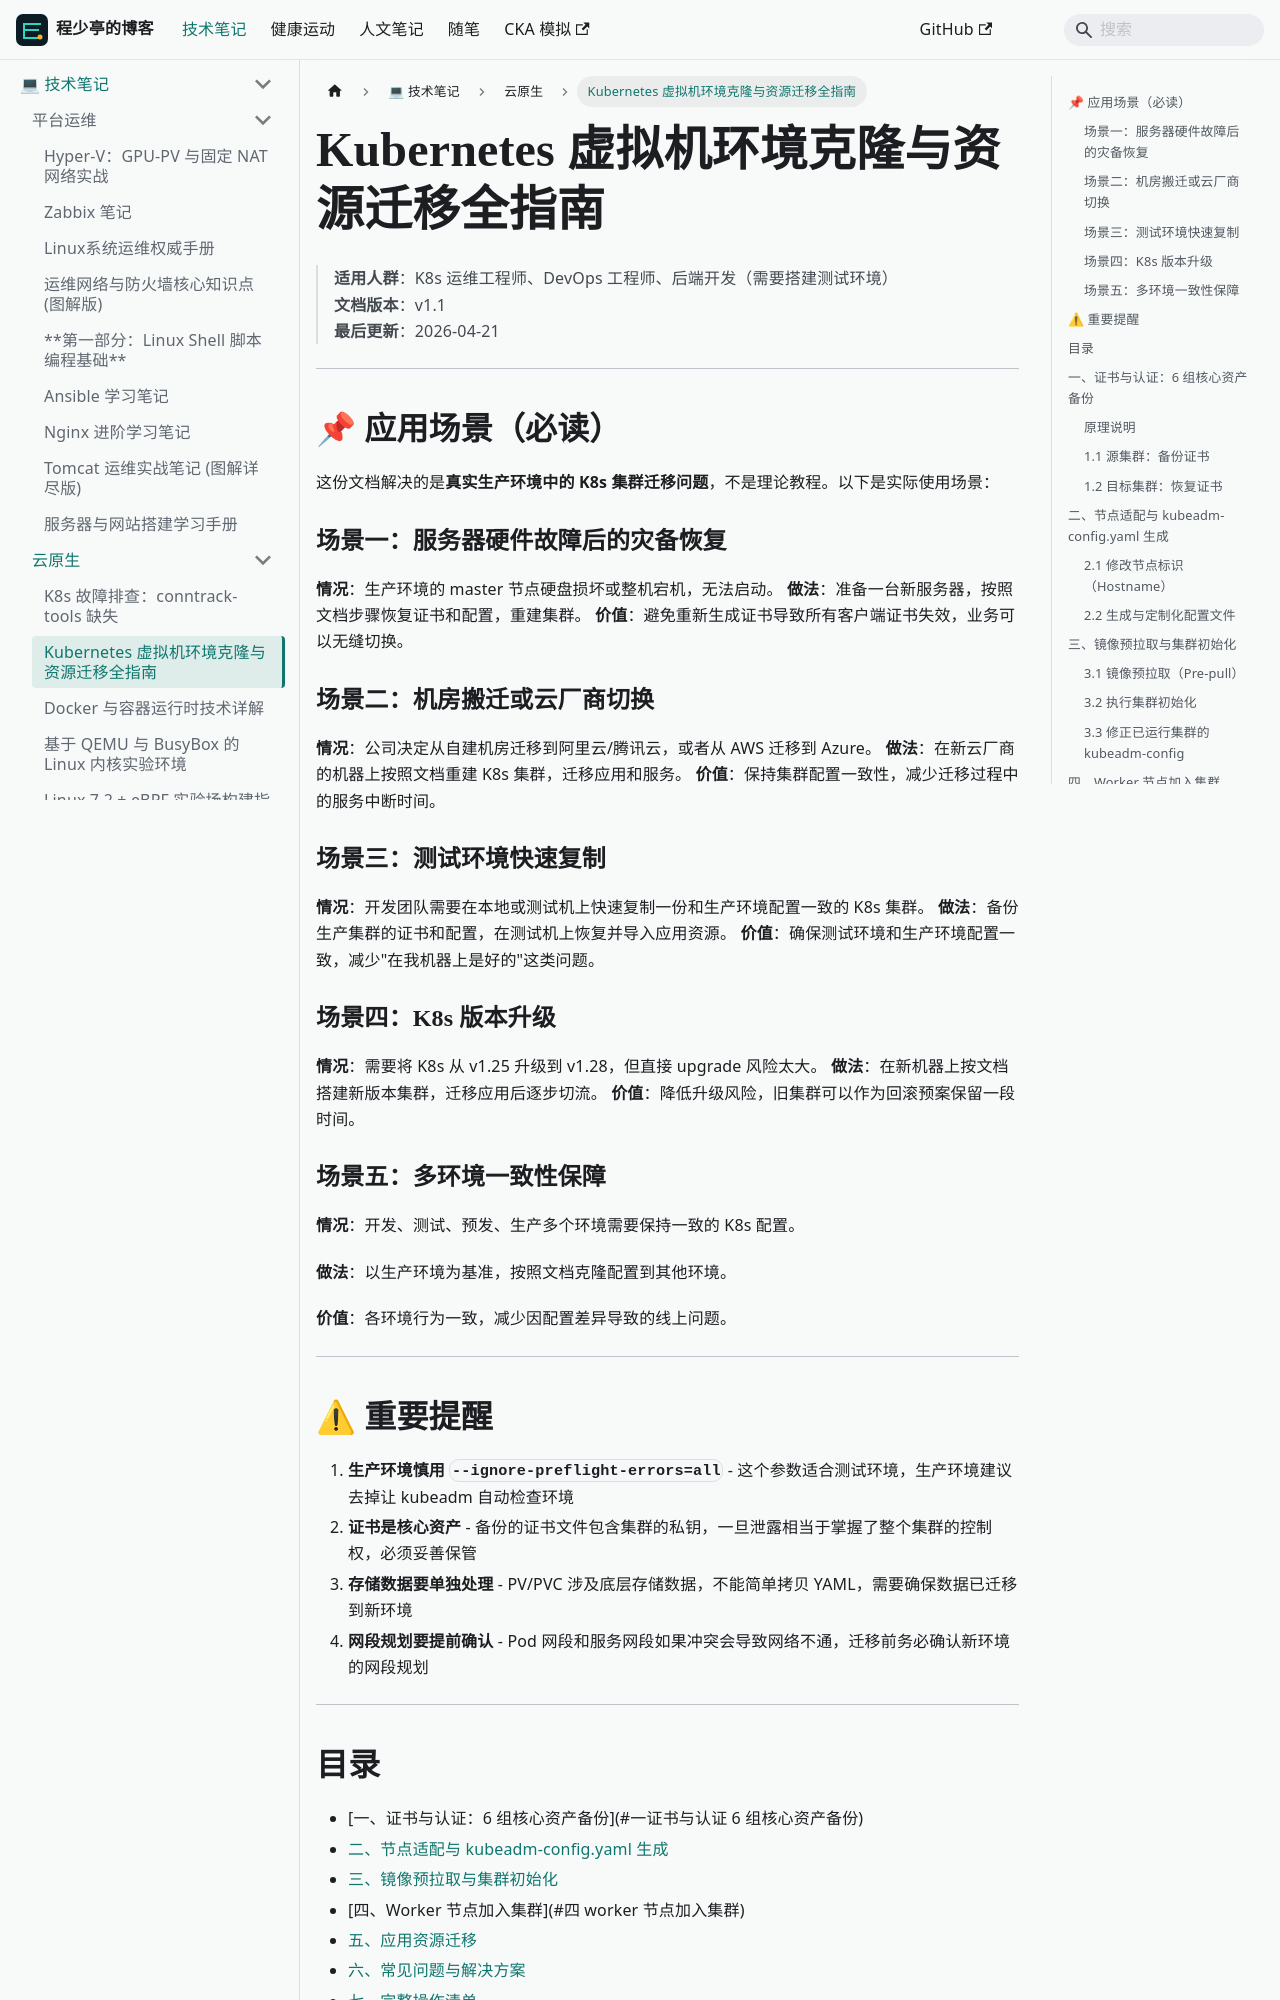

repository: linuxergx/my-website · page: docs/linux/docker-k8s/k8s-vm-clone-migration/index.html · generator: docusaurus

---
format: md
sidebar_position: 3
title: Kubernetes 虚拟机环境克隆与资源迁移全指南
---

# Kubernetes 虚拟机环境克隆与资源迁移全指南

> **适用人群**：K8s 运维工程师、DevOps 工程师、后端开发（需要搭建测试环境）  
> **文档版本**：v1.1  
> **最后更新**：2026-04-21

---

## 📌 应用场景（必读）

这份文档解决的是**真实生产环境中的 K8s 集群迁移问题**，不是理论教程。以下是实际使用场景：

### 场景一：服务器硬件故障后的灾备恢复
**情况**：生产环境的 master 节点硬盘损坏或整机宕机，无法启动。 
**做法**：准备一台新服务器，按照文档步骤恢复证书和配置，重建集群。 
**价值**：避免重新生成证书导致所有客户端证书失效，业务可以无缝切换。

### 场景二：机房搬迁或云厂商切换
**情况**：公司决定从自建机房迁移到阿里云/腾讯云，或者从 AWS 迁移到 Azure。 
**做法**：在新云厂商的机器上按照文档重建 K8s 集群，迁移应用和服务。 
**价值**：保持集群配置一致性，减少迁移过程中的服务中断时间。

### 场景三：测试环境快速复制
**情况**：开发团队需要在本地或测试机上快速复制一份和生产环境配置一致的 K8s 集群。 
**做法**：备份生产集群的证书和配置，在测试机上恢复并导入应用资源。 
**价值**：确保测试环境和生产环境配置一致，减少"在我机器上是好的"这类问题。

### 场景四：K8s 版本升级
**情况**：需要将 K8s 从 v1.25 升级到 v1.28，但直接 upgrade 风险太大。 
**做法**：在新机器上按文档搭建新版本集群，迁移应用后逐步切流。 
**价值**：降低升级风险，旧集群可以作为回滚预案保留一段时间。

### 场景五：多环境一致性保障
**情况**：开发、测试、预发、生产多个环境需要保持一致的 K8s 配置。 

**做法**：以生产环境为基准，按照文档克隆配置到其他环境。 

**价值**：各环境行为一致，减少因配置差异导致的线上问题。

---

## ⚠ 重要提醒

1. **生产环境慎用 `--ignore-preflight-errors=all`** - 这个参数适合测试环境，生产环境建议去掉让 kubeadm 自动检查环境
2. **证书是核心资产** - 备份的证书文件包含集群的私钥，一旦泄露相当于掌握了整个集群的控制权，必须妥善保管
3. **存储数据要单独处理** - PV/PVC 涉及底层存储数据，不能简单拷贝 YAML，需要确保数据已迁移到新环境
4. **网段规划要提前确认** - Pod 网段和服务网段如果冲突会导致网络不通，迁移前务必确认新环境的网段规划

---

## 目录

- [一、证书与认证：6 组核心资产备份](#一证书与认证 6 组核心资产备份)
- [二、节点适配与 kubeadm-config.yaml 生成](#二节点适配与-kubeadm-configyaml-生成)
- [三、镜像预拉取与集群初始化](#三镜像预拉取与集群初始化)
- [四、Worker 节点加入集群](#四 worker 节点加入集群)
- [五、应用资源迁移](#五应用资源迁移)
- [六、常见问题与解决方案](#六常见问题与解决方案)
- [七、完整操作清单](#七完整操作清单)

---

## 一、证书与认证：6 组核心资产备份
